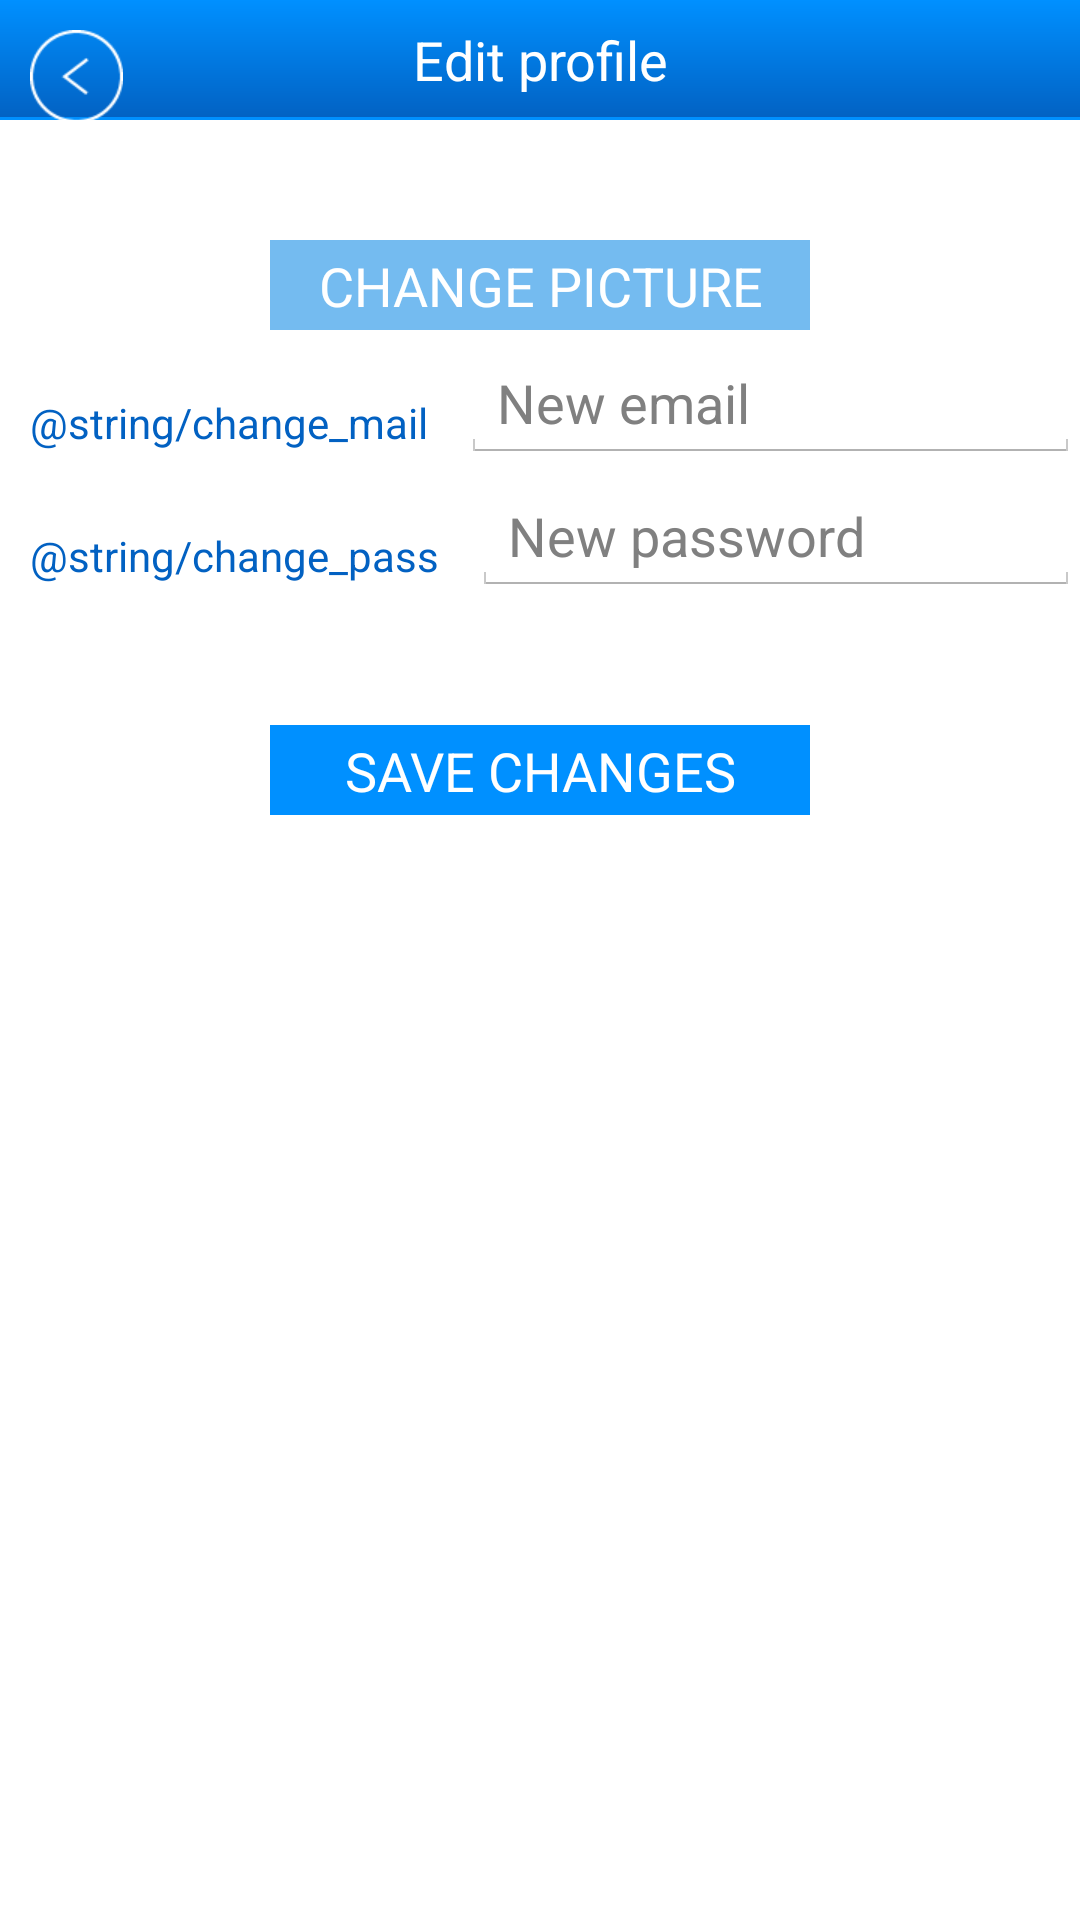

The Android layout XML behind this screen, and the referenced resources:
<!-- AndroidManifest.xml: application theme AppBaseTheme -->
<!-- res/layout/edit_profile.xml -->
<?xml version="1.0" encoding="utf-8"?>
<RelativeLayout xmlns:android="http://schemas.android.com/apk/res/android"
    android:layout_width="match_parent"
    android:layout_height="match_parent" >
        
    <TextView
        android:id="@+id/edit_profile"
        android:text="@string/edit_profile"
        style="@style/topMenu" />
 
    <ImageButton
		android:id="@+id/back_bt"
		android:contentDescription="@string/back_bt"
		android:layout_height="wrap_content" 
		android:layout_width="wrap_content"
		android:src="@drawable/back_bt"
		style="@style/topLineButton" />
    
 	<ImageView 
        android:id="@+id/profile_picture"
        android:layout_below="@id/edit_profile"
        android:layout_margin="@dimen/large_mg"
		android:layout_height="wrap_content" 
		android:layout_width="wrap_content" 
		android:background="@color/middle_blue"
		android:contentDescription="@string/profile_picture"
		android:layout_centerHorizontal="true" />
 	
 	<Button
        android:id="@+id/change_pic"
        android:layout_below="@id/profile_picture" 
        android:layout_width="@dimen/button_wd"
        android:layout_centerHorizontal="true"
        android:text="@string/change_pic"
        android:background="@drawable/light_button"
        style="@style/buttonLightBlue" />
 	
 	<LinearLayout 
 	    android:id="@+id/update_mail"
 	    android:layout_width="match_parent"
    	android:layout_height="wrap_content"
    	android:orientation="horizontal"
    	android:layout_below="@id/change_pic" >
 	    
 		<TextView
	        android:id="@+id/change_mail"
	        android:layout_width="wrap_content"
	        android:layout_height="wrap_content"
	        android:layout_weight="1"
	        android:layout_margin="@dimen/medium_mg"
	        android:text="@string/change_mail" 
	        style="@style/dark_blue" />
	 	
	   	<EditText
		    android:id="@+id/new_mail"
		    android:layout_width="@dimen/button_wd"
		    android:layout_weight="20"
		    android:layout_height="wrap_content"
		    android:layout_marginTop="@dimen/small_mg"
		    android:hint="@string/new_mail"
  	    	android:inputType="text" />
   	
 	</LinearLayout>
 	<LinearLayout 
 	    android:id="@+id/update_pass"
 	    android:layout_width="match_parent"
    	android:layout_height="wrap_content"
    	android:orientation="horizontal"
    	android:layout_below="@id/update_mail" >
     
	   	<TextView
	        android:id="@+id/change_pass"
	        android:layout_width="wrap_content"
	        android:layout_height="wrap_content"
	        android:layout_margin="@dimen/medium_mg"
	        android:layout_weight="1"
	        android:text="@string/change_pass" 
	        style="@style/dark_blue" />
	   	
		<EditText
		    android:id="@+id/new_pass" 
		    android:layout_width="@dimen/button_wd"
		    android:layout_height="wrap_content"
		    android:layout_marginTop="@dimen/small_mg"
		    android:layout_marginBottom="@dimen/verysmall_mg"
		    android:layout_weight="20"
		    android:hint="@string/new_pass"
		    android:inputType="text" />
	
	</LinearLayout>
    	
	<Button
        android:id="@+id/save_changes"
        android:layout_below="@id/update_pass" 
        android:layout_width="@dimen/button_wd"
        android:layout_marginTop="@dimen/verylarge_mg"
        android:text="@string/save_changes"
        android:background="@drawable/dark_button"
        style="@style/buttonDarkBlue" />
		 
</RelativeLayout>
<!-- resources referenced by this layout -->
<resources>
  <dimen name="button_wd">180dip</dimen>
  <dimen name="large_mg">20dip</dimen>
  <dimen name="medium_mg">10dip</dimen>
  <dimen name="small_mg">5dip</dimen>
  <dimen name="verylarge_mg">40dip</dimen>
  <dimen name="verysmall_mg">3dip</dimen>
  <string name="back_bt">back</string>
  <string name="change_pic">CHANGE PICTURE</string>
  <string name="edit_profile">Edit profile</string>
  <string name="new_mail">New email</string>
  <string name="new_pass">New password</string>
  <string name="profile_picture">profile_picture</string>
  <string name="save_changes">SAVE CHANGES</string>
  <style name="buttonDarkBlue">
          <item name="android:textColor">@color/white</item>
          <item name="android:layout_height">@dimen/verysmall_wd</item>
          <item name="android:textSize">@dimen/medium_tx</item>
          <item name="android:layout_centerHorizontal">true</item>
  		<item name="android:layout_centerVertical">true</item>
      	<item name="android:background">@drawable/dark_button</item>
      	
      </style>
  <style name="buttonLightBlue">
          <item name="android:textColor">@color/white</item>
          <item name="android:layout_height">@dimen/verysmall_wd</item>
          <item name="android:textSize">@dimen/medium_tx</item>
  		<item name="android:layout_centerHorizontal">true</item>
  		<item name="android:layout_centerVertical">true</item>
      	<item name="android:background">@drawable/light_button</item>
      </style>
  <style name="dark_blue">
          <item name="android:textColor">@color/dark_blue</item>
      </style>
  <style name="topLineButton">
          <item name="android:background">@color/translucide</item>
          <item name="android:layout_marginTop">@dimen/medium_mg</item>
          <item name="android:layout_marginLeft">@dimen/medium_mg</item>
      </style>
  <style name="topMenu">
          <item name="android:textColor">@color/white</item>
          <item name="android:textSize">@dimen/medium_tx</item>
          <item name="android:layout_width">match_parent</item>
          <item name="android:layout_height">@dimen/topLineLight_wd</item>
          <item name="android:gravity">center</item>
          <item name="android:background">@drawable/dark_topline</item>
      </style>
  <color name="dark_blue">#0261c2</color>
  <color name="blue">#0090ff</color>
  <color name="light_blue">#74bbf0</color>
  <color name="white">#ffffff</color>
  <dimen name="verysmall_wd">30dip</dimen>
  <dimen name="medium_tx">18sp</dimen>
  <color name="translucide">#00000000</color>
  <dimen name="topLineLight_wd">40dip</dimen>
  <style name="PopupMenu.Example" parent="@android:style/Widget.Holo.Light.ListPopupWindow">
          <item name="android:popupBackground">@drawable/menu_dropdown_panel_example</item>	
      </style>
  <style name="DropDownListView.Example" parent="@android:style/Widget.Holo.Light.ListView.DropDown">
          <item name="android:listSelector">@drawable/selectable_background_example</item>
      </style>
  <style name="ActionBarTabStyle.Example" parent="@android:style/Widget.Holo.Light.ActionBar.TabView">
          <item name="android:background">@drawable/tab_indicator_ab_example</item>
      </style>
  <style name="DropDownNav.Example" parent="@android:style/Widget.Holo.Light.Spinner">
          <item name="android:background">@drawable/spinner_background_ab_example</item>
          <item name="android:popupBackground">@drawable/menu_dropdown_panel_example</item>
          <item name="android:dropDownSelector">@drawable/selectable_background_example</item>
      </style>
  <style name="ActionButton.CloseMode.Example" parent="@android:style/Widget.Holo.Light.ActionButton.CloseMode">
          <item name="android:background">@drawable/btn_cab_done_example</item>
      </style>
  <dimen name="line_mg">1dip</dimen>
  <style name="ProgressBar.Example" parent="@android:style/Widget.Holo.Light.ProgressBar.Horizontal">
          <item name="android:progressDrawable">@drawable/progress_horizontal_example</item>
      </style>
</resources>
